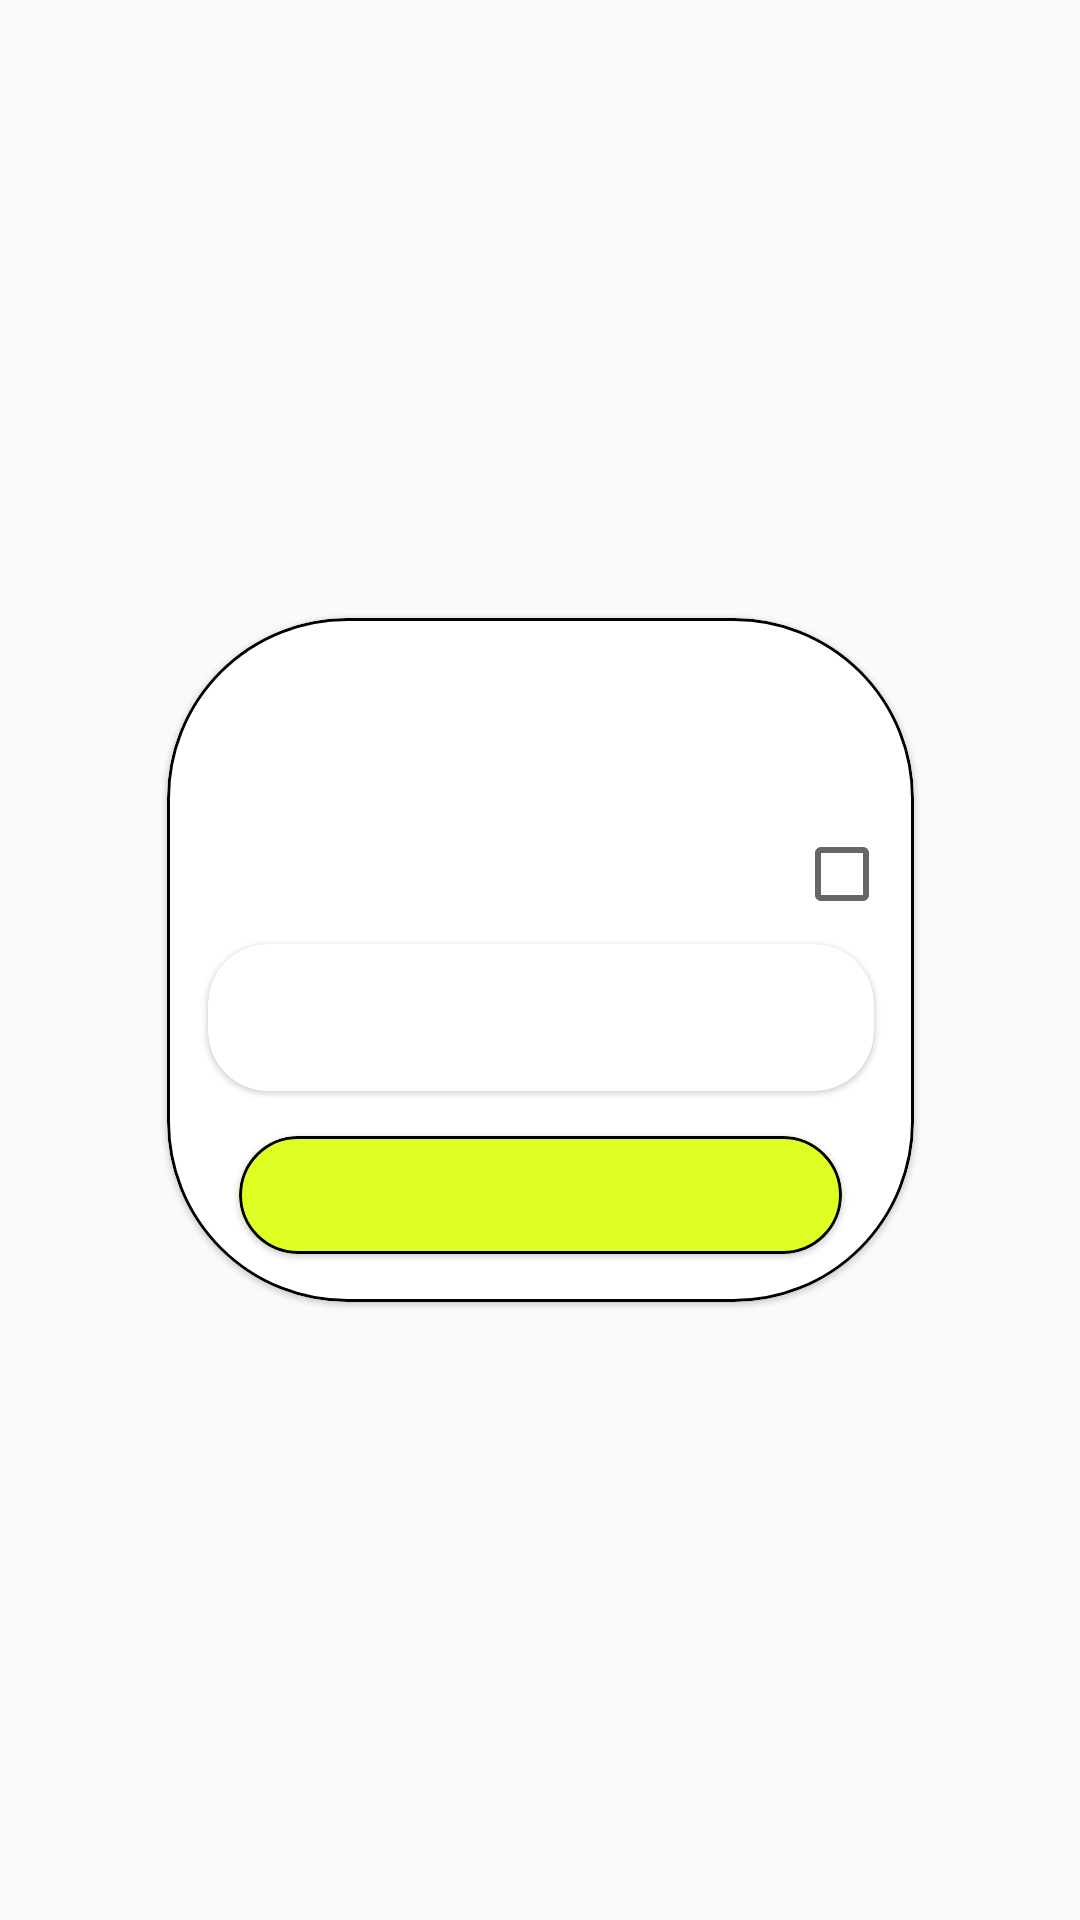

This screen was rendered from an Android layout file. Write that file and the resources it references.
<!-- AndroidManifest.xml: application theme Theme.Test908 -->
<!-- res/layout/dialog_fragment_limited_three.xml -->
<androidx.constraintlayout.widget.ConstraintLayout xmlns:android="http://schemas.android.com/apk/res/android"
    xmlns:app="http://schemas.android.com/apk/res-auto"
    android:layout_width="match_parent"
    android:layout_height="wrap_content"
    xmlns:tools="http://schemas.android.com/tools"
    android:foregroundGravity="center">

    <com.google.android.material.card.MaterialCardView
        android:layout_width="249dp"
        android:layout_height="228dp"
        app:cardCornerRadius="60dp"
        app:strokeColor="@color/black"
        app:strokeWidth="1dp"
        app:layout_constraintBottom_toBottomOf="parent"
        android:layout_margin="8dp"
        app:layout_constraintEnd_toEndOf="parent"
        app:layout_constraintStart_toStartOf="parent"
        app:layout_constraintTop_toTopOf="parent">

        <androidx.constraintlayout.widget.ConstraintLayout
            android:layout_width="match_parent"
            android:layout_height="match_parent"
            android:layout_margin="8dp"
            android:orientation="vertical">

            <TextView
                android:id="@+id/tv_title_limited"
                android:layout_width="match_parent"
                android:layout_height="wrap_content"
                android:layout_marginTop="36dp"
                android:layout_weight="1"
                android:gravity="center"
                tools:text="Complete your limited series sing up"
                android:textColor="#000000"
                android:textSize="12sp"
                app:layout_constraintEnd_toEndOf="parent"
                app:layout_constraintHorizontal_bias="0.0"
                app:layout_constraintStart_toStartOf="parent"
                app:layout_constraintTop_toTopOf="parent" />

            <TextView
                android:id="@+id/tv_body_limited"
                android:layout_width="0dp"
                android:layout_height="wrap_content"
                android:layout_gravity="center_horizontal"
                android:layout_marginTop="16dp"
                android:layout_weight="1"
                android:gravity="center|right"
                tools:text="Do you have a promo code?"
                android:textColor="#000000"
                android:textSize="12sp"
                app:layout_constraintEnd_toStartOf="@+id/cb_promocod"
                app:layout_constraintStart_toStartOf="parent"
                app:layout_constraintTop_toBottomOf="@+id/tv_title_limited" />

            <com.google.android.material.card.MaterialCardView
                android:id="@+id/materialCardView"
                android:layout_width="0dp"
                android:layout_height="0dp"
                android:layout_marginStart="16dp"
                android:layout_marginTop="80dp"
                android:layout_marginEnd="16dp"
                android:layout_marginBottom="8dp"
                app:cardCornerRadius="20dp"
                app:layout_constraintBottom_toBottomOf="parent"
                app:layout_constraintEnd_toEndOf="parent"
                app:layout_constraintStart_toStartOf="parent"
                app:layout_constraintTop_toBottomOf="@+id/tv_body_limited"
                app:strokeColor="@color/black"
                app:strokeWidth="1dp">

                <ProgressBar
                    android:id="@+id/progressBar"
                    style="?android:attr/progressBarStyle"
                    android:layout_width="wrap_content"
                    android:layout_height="wrap_content"
                    android:layout_gravity="center"
                    android:visibility="gone" />

                <Button
                    android:foreground="?android:attr/selectableItemBackground"
                    android:id="@+id/bv_limited"
                    android:layout_width="match_parent"
                    android:layout_height="match_parent"
                    android:layout_gravity="center_horizontal"
                    android:layout_weight="1"
                    android:background="#dfff24"
                    tools:text="Complete"
                    android:textAllCaps="false"
                    android:visibility="visible" />

            </com.google.android.material.card.MaterialCardView>

            <CheckBox
                android:id="@+id/cb_promocod"
                android:layout_width="wrap_content"
                android:layout_height="wrap_content"
                android:layout_marginTop="9dp"
                android:visibility="visible"
                app:layout_constraintEnd_toEndOf="parent"
                app:layout_constraintTop_toBottomOf="@+id/tv_title_limited" />

            <com.google.android.material.card.MaterialCardView
                android:id="@+id/CVEditText"
                android:layout_width="222dp"
                android:layout_height="49dp"
                android:layout_marginStart="16dp"
                android:layout_marginTop="16dp"
                android:layout_marginEnd="16dp"
                android:visibility="visible"
                app:cardCornerRadius="20dp"
                app:layout_constraintEnd_toEndOf="parent"
                app:layout_constraintStart_toStartOf="parent"
                app:layout_constraintTop_toBottomOf="@+id/tv_body_limited">

                <EditText
                    android:id="@+id/ETpromoCode"
                    android:layout_width="195dp"
                    android:layout_height="37dp"
                    android:layout_gravity="center"
                    android:layout_margin="5dp"
                    android:background="@null"
                    android:cursorVisible="false"
                    android:ems="10"
                    android:filterTouchesWhenObscured="false"
                    android:gravity="center"
                    tools:hint="Enter your promo code"
                    android:inputType="text" />
            </com.google.android.material.card.MaterialCardView>

        </androidx.constraintlayout.widget.ConstraintLayout>
    </com.google.android.material.card.MaterialCardView>

</androidx.constraintlayout.widget.ConstraintLayout>
<!-- resources referenced by this layout -->
<resources>
  <color name="black">#FF000000</color>
  <style name="Theme.Test908" parent="Theme.MaterialComponents.Light.Bridge">
          <item name="windowNoTitle">true</item>
          <item name="windowActionBar">false</item>
          
          <item name="colorPrimary">#F7A072</item>
          <item name="colorPrimaryVariant">@color/purple_700</item>
          <item name="colorOnPrimary">@color/white</item>
          
          <item name="colorSecondary">@color/teal_200</item>
          <item name="colorSecondaryVariant">@color/teal_700</item>
          <item name="colorOnSecondary">@color/black</item>
          
          <item name="android:statusBarColor">#F7A072</item>
  
  
          
      </style>
  <color name="purple_700">#FF3700B3</color>
  <color name="white">#FFFFFFFF</color>
  <color name="teal_200">#FF03DAC5</color>
  <color name="teal_700">#FF018786</color>
</resources>
